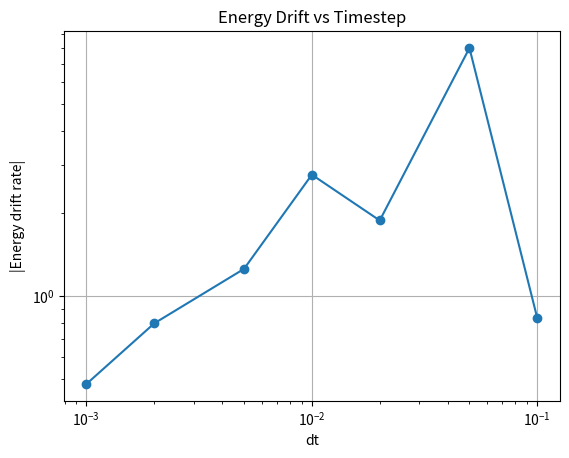
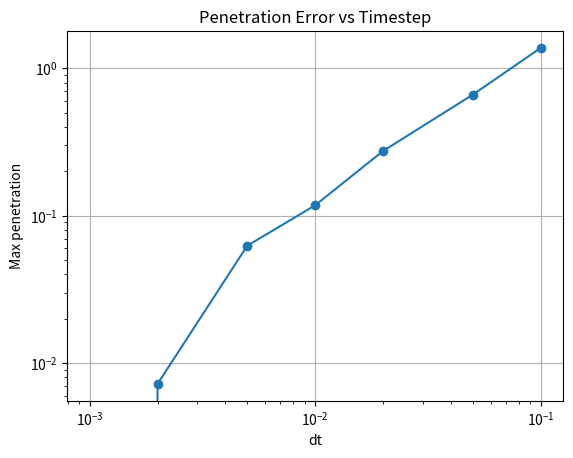
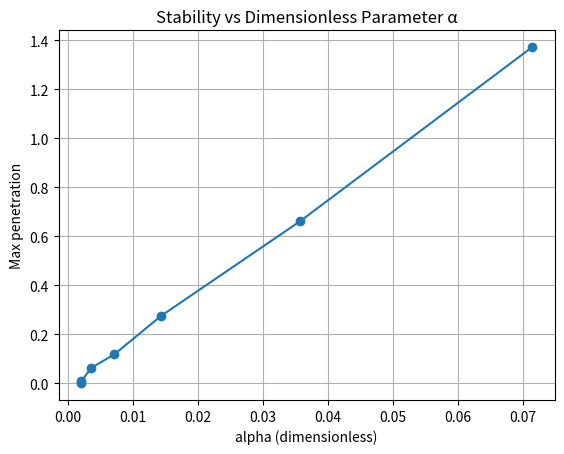

The matplotlib source for these figures, in order:
# PHYSICS MICRO-PROJECT
# Falling Particles under Gravity
# v3 – Time-Step Sweep & Numerical Stability Analysis
# Evaluates energy drift, penetration error, and stability vs timestep
# This version evaluates numerical stability only; no new physical effects are introduced.

# Methodology:
# Hypothesis → Experiment → Measurement → Falsification
#
# Focus:
# - Effect of timestep (dt) on numerical stability
# - Energy drift, penetration error, stability limits
# - Dimensionless stability parameter alpha
#
# Reproducibility:
# - Fixed random seed
# - Identical initial conditions for all dt runs

import numpy as np
import matplotlib.pyplot as plt

# Initial conditions (fixed for reproducibility) 

# All simulations use identical physics; observed differences arise solely from timestep discretization.

SEED = 42                   # A fixed random seed is used to ensure identical initial conditions across all dt runs.
np.random.seed(SEED)

n = 10                      # number of particles
g = np.array([0.0, -9.8])   # gravity
restitution = 1.0           # elastic collisions (important for v3)
steps = 500                 # timesteps per run
sim_time = None             # derived per dt

# dt sweep (log-spaced, intentional)
dt_values = [1e-3, 2e-3, 5e-3,
             1e-2, 2e-2, 5e-2,
             1e-1]

# Hypotheses:
# H1: Energy drift increases with dt
# H2: Penetration error increases nonlinearly with dt
# H3: There exists a dt_crit beyond which the simulation becomes unstable
# H4: For sufficiently small dt, results converge


# Simulation core function

def run_simulation(dt, steps, pos0, vel0):
    """
    Runs a single simulation with fixed dt.
    Returns logged measurements.
    """
    # The core simulation is defined as a function to enable controlled, repeatable experiments
    # where only the timestep (dt) varies while all initial conditions remain identical.

    pos = pos0.copy()
    vel = vel0.copy()

    energy_log = []
    penetration_log = []
    max_speed_log = []

    for _ in range(steps):
        # integration (Euler)
        vel = vel + g * dt
        pos = pos + vel * dt

        # collision detection
        hit_ground = pos[:, 1] < 0

        # penetration measurement (BEFORE correction)
        penetration = -pos[hit_ground, 1]
        max_penetration = np.max(penetration) if np.any(hit_ground) else 0.0

        # collision response
        vel[hit_ground, 1] *= -restitution          # Ground collisions are handled via discrete position correction, which introduces timestep-dependent error.
        pos[hit_ground, 1] = 0.0

        # measurements
        kinetic = 0.5 * np.sum(vel**2, axis=1)
        potential = -g[1] * pos[:, 1]   # m = 1
        total_energy = np.sum(kinetic + potential)

        speeds = np.linalg.norm(vel, axis=1)

        # logging
        energy_log.append(total_energy)
        penetration_log.append(max_penetration)
        max_speed_log.append(np.max(speeds))

        # Note: Bounce count is intentionally excluded in v3 since it depends strongly on timestep discretization
        # and does not serve as a reliable metric for numerical stability in a dt sweep.

    return {
        'energy': np.array(energy_log),
        'penetration': np.array(penetration_log),
        'max_speed': np.array(max_speed_log)
    }

# Experiment driver (dt sweep)
#==============================

# fixed initial conditions for reproducibility
pos_init = np.random.rand(n, 2) * 10
vel_init = np.zeros((n, 2))

results = {}

for dt in dt_values:
    logs = run_simulation(dt, steps, pos_init, vel_init)

    # derived quantities
    T = dt * steps
    energy_drift = logs["energy"][-1] - logs["energy"][0]
    max_penetration = np.max(logs["penetration"])

    # dimensionless stability parameter
    # alpha = g * dt / v_impact (use max speed as proxy)
    v_char = np.max(logs["max_speed"])
    alpha = (abs(g[1]) * dt / v_char) if v_char > 0 else 0.0

    results[dt] = {
        "logs": logs,
        "energy_drift": energy_drift,
        "energy_drift_rate": energy_drift / T,
        "max_penetration": max_penetration,
        "alpha": alpha
    }

# Analysis plots (v3-specific)

dts = np.array(list(results.keys()))
energy_drift_rates = np.array([results[dt]["energy_drift_rate"] for dt in dts])
max_penetrations = np.array([results[dt]["max_penetration"] for dt in dts])
alphas = np.array([results[dt]["alpha"] for dt in dts])

# Energy drift vs dt
plt.figure()
plt.loglog(dts, np.abs(energy_drift_rates), marker='o')
plt.xlabel("dt")
plt.ylabel("|Energy drift rate|")
plt.title("Energy Drift vs Timestep")
plt.grid(True)

# Penetration vs dt
plt.figure()
plt.loglog(dts, max_penetrations, marker='o')
plt.xlabel("dt")
plt.ylabel("Max penetration")
plt.title("Penetration Error vs Timestep")
plt.grid(True)

# Stability vs alpha
plt.figure()
plt.plot(alphas, max_penetrations, marker='o')
plt.xlabel("alpha (dimensionless)")
plt.ylabel("Max penetration")
plt.title("Stability vs Dimensionless Parameter α")
plt.grid(True)

plt.show()
